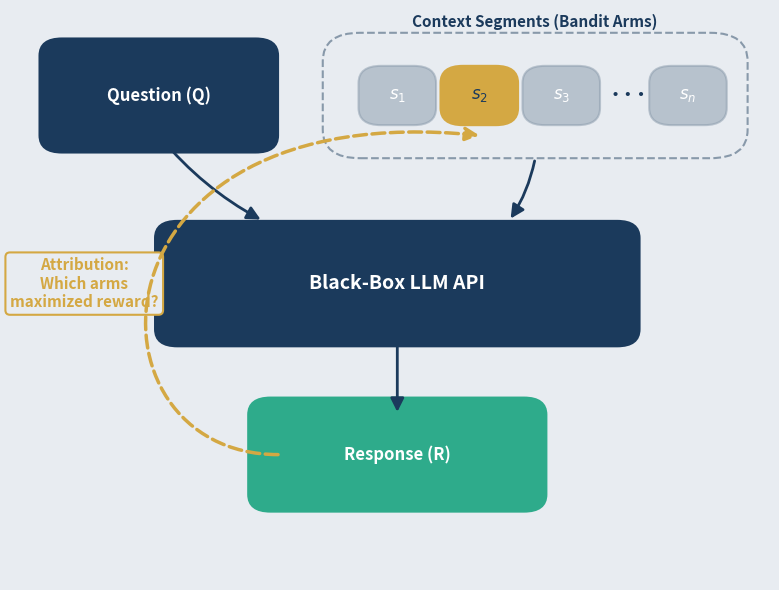

Here is the Python script that generated this plot: (Note: this script raises an exception after producing the figure.)
import matplotlib
matplotlib.use('Agg')
import matplotlib.pyplot as plt
import matplotlib.patches as patches
from matplotlib.path import Path as MPath

# ──────────────────────────────────────────────
# COLOR PALETTE (Matched to your slides)
# ──────────────────────────────────────────────
BG_COLOR = '#E8ECF1'
NAVY     = '#1B3A5C'
TEAL     = '#2EAB8B'
GOLD     = '#D4A843'
WHITE    = '#FFFFFF'
GRAY     = '#8899AA'

# ──────────────────────────────────────────────
# FIGURE SETUP
# ──────────────────────────────────────────────
fig, ax = plt.subplots(figsize=(8, 6))
fig.patch.set_facecolor(BG_COLOR)
ax.set_facecolor(BG_COLOR)
ax.set_xlim(0, 1)
ax.set_ylim(0, 1)
ax.axis('off')

def draw_box(x, y, text, color, text_color=WHITE, width=0.18, height=0.1,
             fontsize=12, fontweight='bold', alpha=1.0, edgecolor=None, pad=0.05):
    if edgecolor is None:
        edgecolor = color
    box = patches.FancyBboxPatch(
        (x - width/2, y - height/2), width, height,
        boxstyle=f"round,pad={pad},rounding_size=0.03",
        linewidth=1.5, edgecolor=edgecolor, facecolor=color, alpha=alpha, zorder=3)
    ax.add_patch(box)
    ax.text(x, y, text, ha='center', va='center', color=text_color,
            fontsize=fontsize, fontweight=fontweight, zorder=4)
    return x, y - height/2, x, y + height/2

# ──────────────────────────────────────────────
# DRAW NODES
# ──────────────────────────────────────────────
# 1. Question Node
q_x, q_y_bot, _, q_y_top = draw_box(0.18, 0.85, "Question (Q)", NAVY, width=0.22)

# 2. Context Segments (The "Arms") — spaced to avoid overlap
ctx_box = patches.FancyBboxPatch(
    (0.42, 0.76), 0.53, 0.18,
    boxstyle="round,pad=0.02,rounding_size=0.05",
    linewidth=1.5, edgecolor=GRAY, facecolor='none', linestyle='--', zorder=1)
ax.add_patch(ctx_box)
ax.text(0.685, 0.98, "Context Segments (Bandit Arms)",
        ha='center', va='center', color=NAVY, fontsize=11, fontweight='bold')

seg_y = 0.85
seg_w, seg_h, seg_pad = 0.08, 0.08, 0.012
draw_box(0.50, seg_y, "$s_1$", GRAY, width=seg_w, height=seg_h, alpha=0.5, pad=seg_pad)
c_x, c_y_bot, _, _ = draw_box(0.61, seg_y, "$s_2$", GOLD, width=seg_w, height=seg_h,
                                text_color=NAVY, pad=seg_pad)
draw_box(0.72, seg_y, "$s_3$", GRAY, width=seg_w, height=seg_h, alpha=0.5, pad=seg_pad)
ax.text(0.81, seg_y, "···", ha='center', va='center', color=NAVY, fontsize=16, fontweight='bold')
draw_box(0.89, seg_y, "$s_n$", GRAY, width=seg_w, height=seg_h, alpha=0.5, pad=seg_pad)

# 3. Black-Box LLM API
llm_x, llm_y_bot, _, llm_y_top = draw_box(0.5, 0.52, "Black-Box LLM API", NAVY,
                                            width=0.55, height=0.12, fontsize=14)

# 4. Response Node
r_x, r_y_bot, _, r_y_top = draw_box(0.5, 0.22, "Response (R)", TEAL, width=0.3)

# ──────────────────────────────────────────────
# DRAW ARROWS
# ──────────────────────────────────────────────
arrow_kwargs = dict(arrowstyle="-|>", mutation_scale=20, color=NAVY, lw=2, zorder=2)

# Q -> LLM
ax.annotate("", xy=(0.32, llm_y_top + 0.05), xytext=(q_x, q_y_bot - 0.02),
            arrowprops=dict(**arrow_kwargs, connectionstyle="arc3,rad=0.1"))

# Context -> LLM
ax.annotate("", xy=(0.65, llm_y_top + 0.05), xytext=(0.685, 0.74),
            arrowprops=dict(**arrow_kwargs, connectionstyle="arc3,rad=-0.1"))

# LLM -> Response
ax.annotate("", xy=(r_x, r_y_top + 0.02), xytext=(llm_x, llm_y_bot - 0.02),
            arrowprops=arrow_kwargs)

# ──────────────────────────────────────────────
# ATTRIBUTION ARROW (routes LEFT of the LLM box)
# ──────────────────────────────────────────────
arrow_verts = [
    (r_x - 0.16, 0.22),   # start: left edge of Response
    (0.07, 0.22),          # swing far left
    (0.07, 0.85),          # rise above LLM box on the left
    (c_x, c_y_bot - 0.03), # arrive at s2
]
arrow_codes = [MPath.MOVETO, MPath.CURVE4, MPath.CURVE4, MPath.CURVE4]
arrow_path = MPath(arrow_verts, arrow_codes)

gold_arrow = patches.FancyArrowPatch(
    path=arrow_path, arrowstyle="-|>", mutation_scale=20,
    color=GOLD, lw=2.5, linestyle='--', zorder=5)
ax.add_patch(gold_arrow)

# Label for the Gold Arrow
ax.text(0.08, 0.52, "Attribution:\nWhich arms\nmaximized reward?",
        ha='center', va='center', color=GOLD, fontsize=11, fontweight='bold',
        bbox=dict(boxstyle='round,pad=0.3', facecolor=BG_COLOR, edgecolor=GOLD, lw=1.5))

plt.tight_layout()
plt.savefig('saved/camab_problem_diagram.svg', format='svg', bbox_inches='tight', facecolor=BG_COLOR)
plt.savefig('saved/camab_problem_diagram.png', dpi=300, bbox_inches='tight', facecolor=BG_COLOR)
print("Plot saved successfully.")
